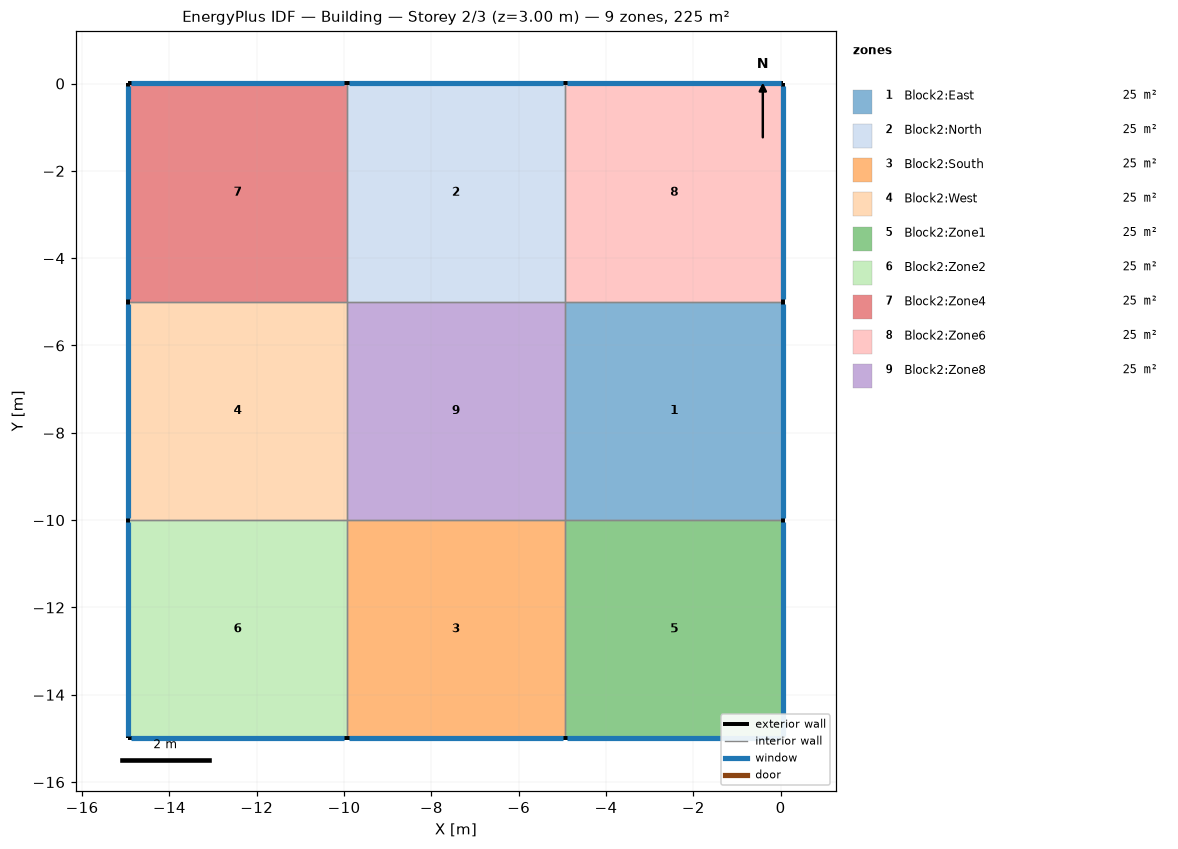
=== STOREY PLAN SPEC (per zone: floor XY polygon, exterior-wall plan segments, windows/doors) ===
zone 1: Block2:East  (25.0 m²)
  floor: (0.06, -10.00) (-4.94, -10.00) (-4.94, -5.00) (0.06, -5.00)
  exterior wall: (0.06, -10.00) – (0.06, -5.00)  [5.0 m]
    window: (0.06, -9.94) – (0.06, -5.05)  [7.5 m²]
  interior walls: 3
zone 2: Block2:North  (25.0 m²)
  floor: (-4.94, -5.00) (-9.94, -5.00) (-9.94, 0.00) (-4.94, 0.00)
  exterior wall: (-4.94, 0.00) – (-9.94, 0.00)  [5.0 m]
    window: (-4.99, 0.00) – (-9.88, 0.00)  [7.5 m²]
  interior walls: 3
zone 3: Block2:South  (25.0 m²)
  floor: (-4.94, -15.00) (-9.94, -15.00) (-9.94, -10.00) (-4.94, -10.00)
  exterior wall: (-9.94, -15.00) – (-4.94, -15.00)  [5.0 m]
    window: (-9.88, -15.00) – (-4.99, -15.00)  [7.5 m²]
  interior walls: 3
zone 4: Block2:West  (25.0 m²)
  floor: (-9.94, -10.00) (-14.94, -10.00) (-14.94, -5.00) (-9.94, -5.00)
  exterior wall: (-14.94, -5.00) – (-14.94, -10.00)  [5.0 m]
    window: (-14.94, -5.05) – (-14.94, -9.94)  [7.5 m²]
  interior walls: 3
zone 5: Block2:Zone1  (25.0 m²)
  floor: (0.06, -15.00) (-4.94, -15.00) (-4.94, -10.00) (0.06, -10.00)
  exterior wall: (0.06, -15.00) – (0.06, -10.00)  [5.0 m]
    window: (0.06, -14.94) – (0.06, -10.05)  [7.5 m²]
  exterior wall: (-4.94, -15.00) – (0.06, -15.00)  [5.0 m]
    window: (-4.88, -15.00) – (0.01, -15.00)  [7.5 m²]
  interior walls: 2
zone 6: Block2:Zone2  (25.0 m²)
  floor: (-9.94, -15.00) (-14.94, -15.00) (-14.94, -10.00) (-9.94, -10.00)
  exterior wall: (-14.94, -10.00) – (-14.94, -15.00)  [5.0 m]
    window: (-14.94, -10.05) – (-14.94, -14.94)  [7.5 m²]
  exterior wall: (-14.94, -15.00) – (-9.94, -15.00)  [5.0 m]
    window: (-14.88, -15.00) – (-9.99, -15.00)  [7.5 m²]
  interior walls: 2
zone 7: Block2:Zone4  (25.0 m²)
  floor: (-9.94, -5.00) (-14.94, -5.00) (-14.94, 0.00) (-9.94, 0.00)
  exterior wall: (-9.94, 0.00) – (-14.94, 0.00)  [5.0 m]
    window: (-9.99, 0.00) – (-14.88, 0.00)  [7.5 m²]
  exterior wall: (-14.94, 0.00) – (-14.94, -5.00)  [5.0 m]
    window: (-14.94, -0.05) – (-14.94, -4.94)  [7.5 m²]
  interior walls: 2
zone 8: Block2:Zone6  (25.0 m²)
  floor: (0.06, -5.00) (-4.94, -5.00) (-4.94, 0.00) (0.06, 0.00)
  exterior wall: (0.06, -5.00) – (0.06, 0.00)  [5.0 m]
    window: (0.06, -4.94) – (0.06, -0.05)  [7.5 m²]
  exterior wall: (0.06, 0.00) – (-4.94, 0.00)  [5.0 m]
    window: (0.01, 0.00) – (-4.88, 0.00)  [7.5 m²]
  interior walls: 2
zone 9: Block2:Zone8  (25.0 m²)
  floor: (-4.94, -10.00) (-9.94, -10.00) (-9.94, -5.00) (-4.94, -5.00)
  interior walls: 4

=== DERIVED (storey summary) ===
Building: Building
Storey: 2 of 3  (floor level z = 3.00 m)
Storey gross floor area: 225.0 m²
Zones on this storey: 9
  - Block2:East: floor 25.0 m²; exterior wall 5.0 m (15.0 m²); 1 window(s) 7.5 m²; WWR 50.0%
  - Block2:North: floor 25.0 m²; exterior wall 5.0 m (15.0 m²); 1 window(s) 7.5 m²; WWR 50.0%
  - Block2:South: floor 25.0 m²; exterior wall 5.0 m (15.0 m²); 1 window(s) 7.5 m²; WWR 50.0%
  - Block2:West: floor 25.0 m²; exterior wall 5.0 m (15.0 m²); 1 window(s) 7.5 m²; WWR 50.0%
  - Block2:Zone1: floor 25.0 m²; exterior wall 10.0 m (30.0 m²); 2 window(s) 15.0 m²; WWR 50.0%
  - Block2:Zone2: floor 25.0 m²; exterior wall 10.0 m (30.0 m²); 2 window(s) 15.0 m²; WWR 50.0%
  - Block2:Zone4: floor 25.0 m²; exterior wall 10.0 m (30.0 m²); 2 window(s) 15.0 m²; WWR 50.0%
  - Block2:Zone6: floor 25.0 m²; exterior wall 10.0 m (30.0 m²); 2 window(s) 15.0 m²; WWR 50.0%
  - Block2:Zone8: floor 25.0 m²
Zone adjacency (shared interzone walls):
  - Block2:East ↔ Block2:Zone1
  - Block2:East ↔ Block2:Zone6
  - Block2:East ↔ Block2:Zone8
  - Block2:North ↔ Block2:Zone4
  - Block2:North ↔ Block2:Zone6
  - Block2:North ↔ Block2:Zone8
  - Block2:South ↔ Block2:Zone1
  - Block2:South ↔ Block2:Zone2
  - Block2:South ↔ Block2:Zone8
  - Block2:West ↔ Block2:Zone2
  - Block2:West ↔ Block2:Zone4
  - Block2:West ↔ Block2:Zone8